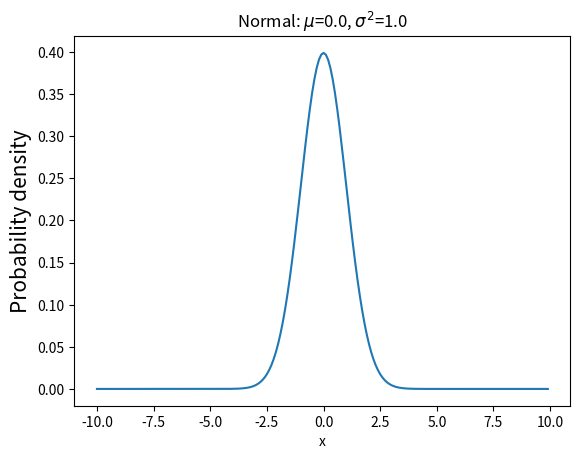

Write the Python code that produced this figure.
#!/usr/bin/env python
#-*-coding:utf-8-*-
# @File:distributiion-example.py
# @Author: Michael.liu
# @Date:2019/2/12
import numpy as np

from scipy import stats
import matplotlib.pyplot as plt
#####################
#二项分布
#####################
def binom_pmf_test():
  '''
  为离散分布
  二项分布的例子：抛掷100次硬币，恰好两次正面朝上的概率是多少？
  '''
  n = 100#独立实验次数
  p = 0.5#每次正面朝上概率
  k = np.arange(0,100)#0-100次正面朝上概率
  binomial = stats.binom.pmf(k,n,p)
  print( binomial)#概率和为1
  print(sum(binomial))
  print( binomial[2])
  plt.plot(k, binomial,'o-')
  plt.title('Binomial: n=%i , p=%.2f' % (n,p),fontsize=15)
  plt.xlabel('Number of successes')
  plt.ylabel('Probability of success',fontsize=15)
  plt.show()

def  normal_distribution():
    '''
    正态分布是一种连续分布，其函数可以在实线上的任何地方取值。
    正态分布由两个参数描述：分布的平均值μ和方差σ2 。
    '''
    mu = 0  # mean
    sigma = 1  # standard deviation
    x = np.arange(-10, 10, 0.1)
    y = stats.norm.pdf(x, 0, 1)
    print(y)
    plt.plot(x, y)
    plt.title('Normal: $\mu$=%.1f, $\sigma^2$=%.1f' % (mu, sigma))
    plt.xlabel('x')
    plt.ylabel('Probability density', fontsize=15)
    plt.show()



if __name__ =="__main__":
    #binom_pmf_test() # 二项分布
    normal_distribution() # 正态分布